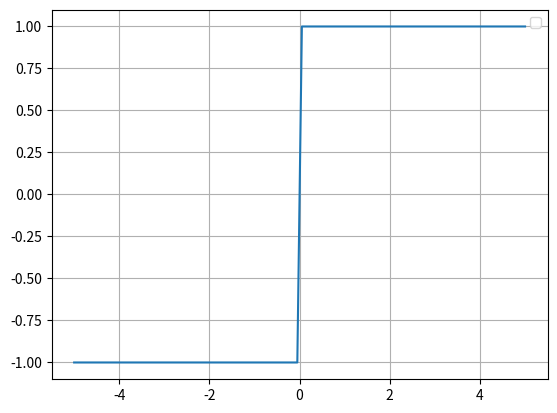

This chart was generated by the following Python code:
import matplotlib.pyplot as plt
import numpy as np

def activate(x):
    return np.where(x >= 0,1,-1)

fig = plt.figure()
ax = fig.add_subplot(1, 1, 1)

x = np.linspace(-5,5,100)
line, = ax.plot(x,activate(x))

ax.grid()
ax.legend()

plt.show()

